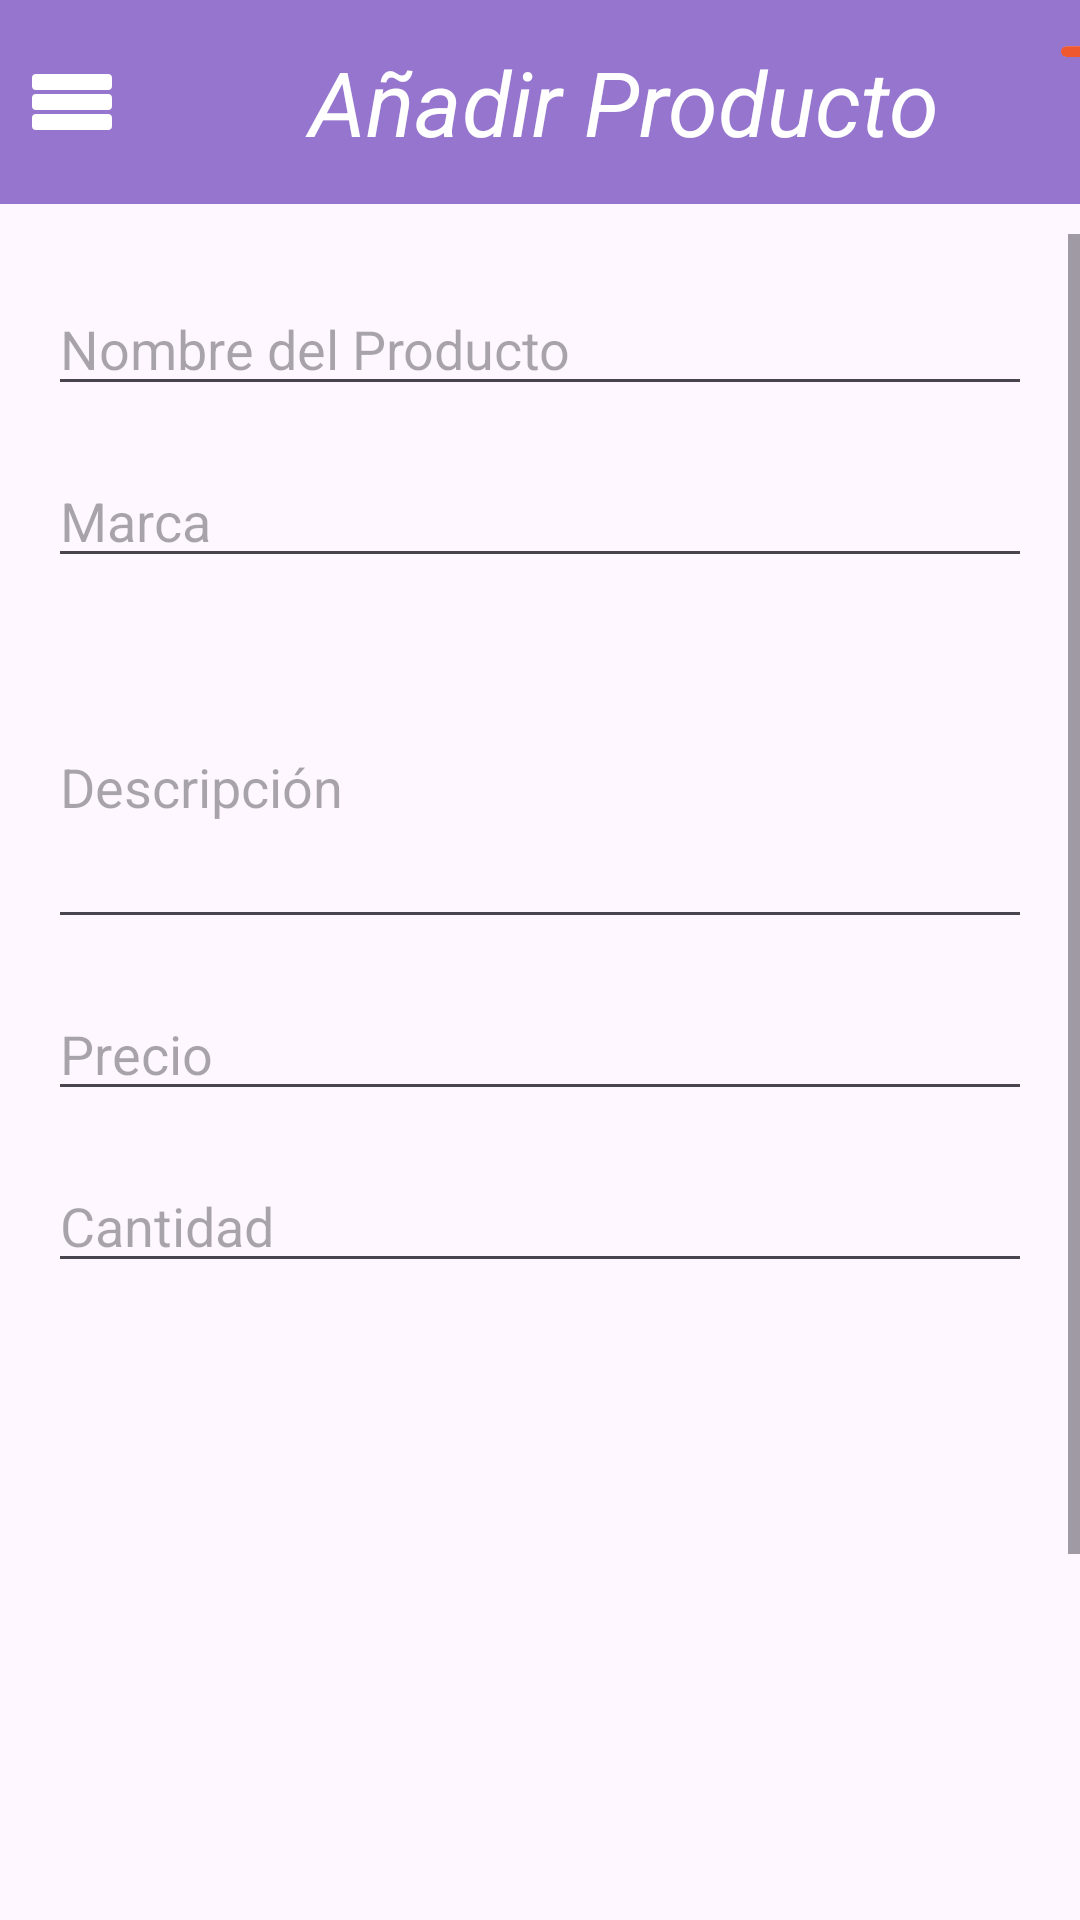

Reconstruct the res/layout file that produces this screen, plus the resources it refers to.
<!-- AndroidManifest.xml: application theme Theme.Login_page_project -->
<!-- res/layout/activity_register_product.xml -->
<?xml version="1.0" encoding="utf-8"?>
<RelativeLayout xmlns:android="http://schemas.android.com/apk/res/android"
    xmlns:tools="http://schemas.android.com/tools"
    android:layout_width="match_parent"
    android:layout_height="match_parent"
    android:padding="0dp">

    <LinearLayout
        android:layout_width="match_parent"
        android:layout_height="wrap_content"
        android:gravity="center"
        android:orientation="vertical"
        android:id="@+id/header_layout">

        <LinearLayout
            android:layout_width="match_parent"
            android:layout_height="wrap_content">
            <View
                android:layout_width="0dp"
                android:layout_height="10dp"
                android:layout_weight="1"
                android:background="#9575CD"/>
        </LinearLayout>

        <LinearLayout
            android:layout_width="match_parent"
            android:layout_height="wrap_content"
            android:orientation="horizontal"
            android:background="#9575CD">

            <ImageButton
                android:layout_width="48dp"
                android:layout_height="48dp"
                android:id="@+id/btn_menu"
                android:src="@drawable/ic_menu"
                android:background="#9575CD"
                android:contentDescription="btn_menu"
                android:layout_gravity="start|top"
                android:layout_marginEnd="15dp"/>

            <TextView
                android:layout_width="290dp"
                android:layout_height="48dp"
                android:text="Añadir Producto"
                android:textSize="30sp"
                android:textStyle="italic"
                android:textColor="@android:color/white"
                android:gravity="center"
                android:layout_marginBottom="0dp" />

            <ImageButton
                android:layout_width="48dp"
                android:layout_height="48dp"
                android:src="@drawable/carrito2"
                android:id="@+id/carrito"
                android:scaleType="fitCenter"
                android:background="#9575CD"
                android:contentDescription="btn_carrito"
                android:layout_gravity="start|top"
                android:layout_marginEnd="15dp"/>
        </LinearLayout>

        <LinearLayout
            android:layout_width="match_parent"
            android:layout_height="wrap_content"
            android:background="#9575CD">
            <View
                android:layout_width="0dp"
                android:layout_height="10dp"
                android:layout_weight="1"/>
        </LinearLayout>
    </LinearLayout>

    <ScrollView
        android:layout_width="match_parent"
        android:layout_height="match_parent"
        android:layout_below="@id/header_layout"
        android:layout_marginTop="10dp"
        tools:ignore="NotSibling">

        <LinearLayout
            android:layout_width="match_parent"
            android:layout_height="wrap_content"
            android:orientation="vertical"
            android:padding="16dp">

            <EditText
                android:id="@+id/editTextNombreProducto"
                android:layout_width="match_parent"
                android:layout_height="wrap_content"
                android:hint="Nombre del Producto"
                android:inputType="text"
                android:layout_marginBottom="16dp" />

            <EditText
                android:id="@+id/editTextMarca"
                android:layout_width="match_parent"
                android:layout_height="wrap_content"
                android:hint="Marca"
                android:inputType="text"
                android:layout_marginBottom="16dp" />

            <EditText
                android:id="@+id/editTextDescripcion"
                android:layout_width="match_parent"
                android:layout_height="wrap_content"
                android:hint="Descripción"
                android:inputType="textMultiLine"
                android:lines="4"
                android:layout_marginBottom="16dp" />

            <EditText
                android:id="@+id/editTextPrecio"
                android:layout_width="match_parent"
                android:layout_height="wrap_content"
                android:hint="Precio"
                android:inputType="numberDecimal"
                android:layout_marginBottom="16dp" />

            <EditText
                android:id="@+id/editTextCantidad"
                android:layout_width="match_parent"
                android:layout_height="wrap_content"
                android:hint="Cantidad"
                android:inputType="number"
                android:layout_marginBottom="16dp" />

            <ImageView
                android:id="@+id/imageViewProducto"
                android:layout_width="match_parent"
                android:layout_height="200dp"
                android:src="@drawable/placeholder_image"
                android:scaleType="centerCrop"
                android:layout_marginBottom="16dp" />

            <Button
                android:id="@+id/buttonUploadImagen"
                android:layout_width="match_parent"
                android:layout_height="wrap_content"
                android:text="Cargar Imagen"
                android:layout_marginBottom="16dp" />

            <Button
                android:id="@+id/buttonRegistrarProducto"
                android:layout_width="match_parent"
                android:layout_height="wrap_content"
                android:text="Registrar Producto"
                android:backgroundTint="#FF9800"
                android:layout_marginTop="8dp"
                android:layout_marginEnd="10dp"
                android:background="@drawable/rounded_corner"/>
            <androidx.recyclerview.widget.RecyclerView
                android:id="@+id/recycler_view"
                android:layout_width="match_parent"
                android:layout_height="match_parent"
                android:layout_margin="0dp" />

        </LinearLayout>

    </ScrollView>
</RelativeLayout>
<!-- resources referenced by this layout -->
<resources>
  <!-- drawable carrito2: png bitmap (drawable, 21814 bytes) -->
  <!-- drawable ic_menu (drawable) -->
  <vector xmlns:android="http://schemas.android.com/apk/res/android"
      android:width="32dp"
      android:height="32dp"
      android:viewportWidth="24.0"
      android:viewportHeight="24.0">
      <path
          android:strokeColor="#FFFFFF"
          android:strokeWidth="2"
          android:strokeLineCap="round"
          android:strokeLineJoin="round"
          android:pathData="M3,18h18v-2L3,16v2zM3,13h18v-2L3,11v2zM3,6v2h18L21,6L3,6z"/>
  </vector>
  <!-- drawable placeholder_image (drawable) -->
  <?xml version="1.0" encoding="utf-8"?>
  <bitmap xmlns:android="http://schemas.android.com/apk/res/android"
      android:src="@drawable/placeholderimage"
      android:gravity="center" />
  <!-- drawable rounded_corner (drawable) -->
  <?xml version="1.0" encoding="utf-8"?>
  <shape xmlns:android="http://schemas.android.com/apk/res/android"
  
      android:shape="rectangle"
      >
      <corners android:radius="80dp"/>
      <stroke android:width="1dip" android:color="@color/white"/>
  
  
  </shape>
  <style name="Theme.Login_page_project" parent="Base.Theme.Login_page_project" />
  <style name="Base.Theme.Login_page_project" parent="Theme.Material3.DayNight.NoActionBar">
          
          
      </style>
  <!-- not gathered from this repository: default colours our renderer supplied (Android Studio template values) -->
  <color name="white">#FFFFFFFF</color>
</resources>
